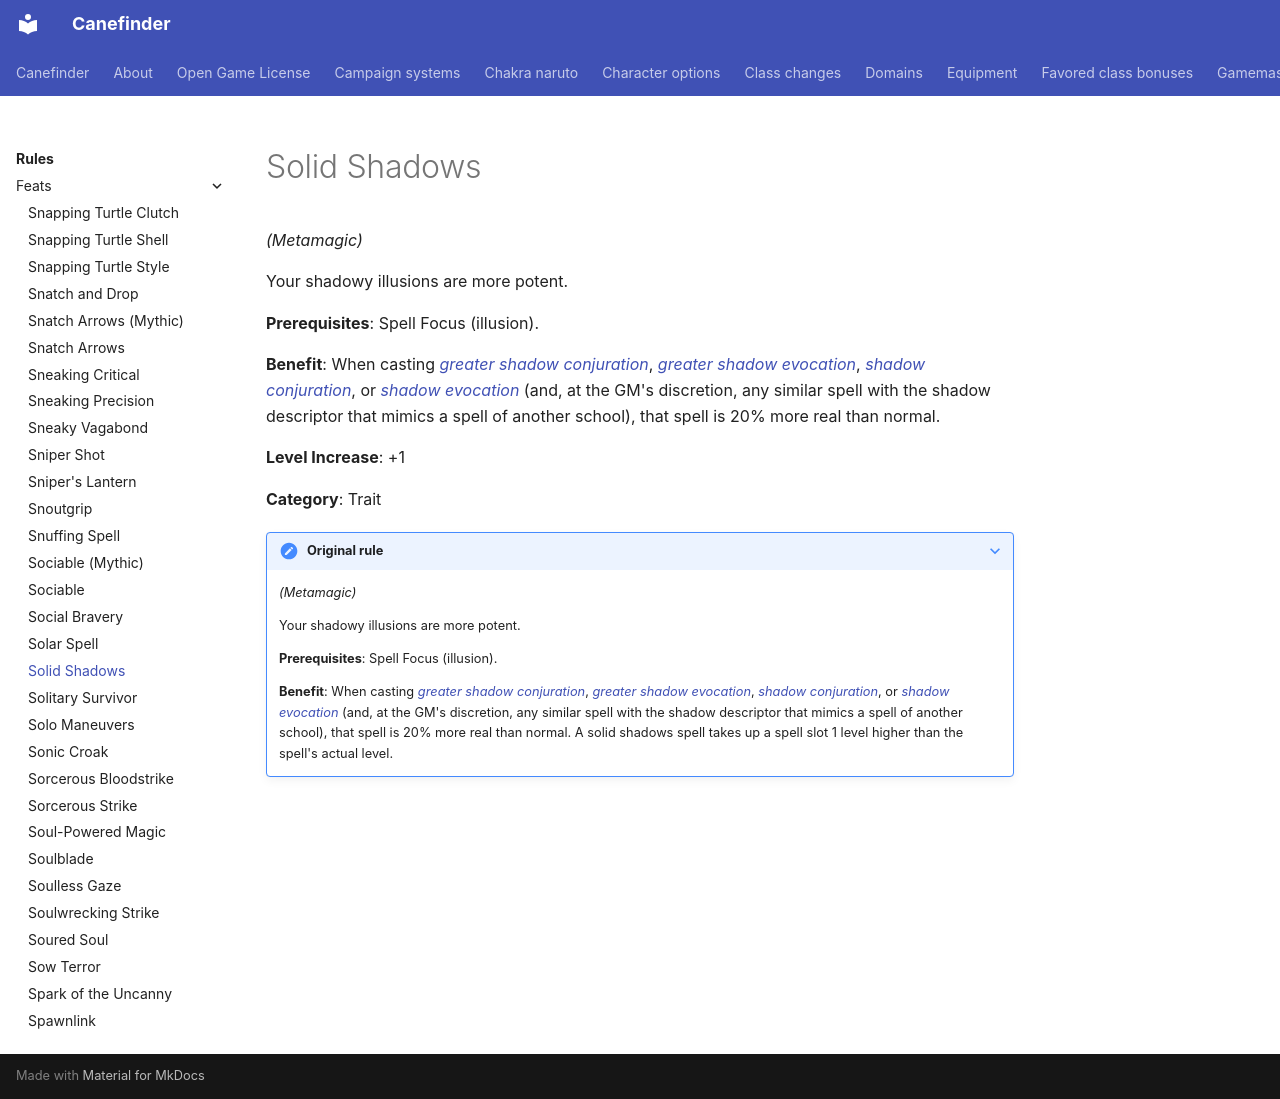

repository: canefinderhouserules/Canefinderhouserules · page: rules/feats/solid-shadows/index.html · generator: mkdocs

# Solid Shadows

*(Metamagic)*

Your shadowy illusions are more potent.

**Prerequisites**: Spell Focus (illusion).

**Benefit**: When casting [*greater shadow conjuration*](../../magic/spells/shadow-conjuration-greater.md), [*greater shadow evocation*](../../magic/spells/shadow-evocation-greater.md), [*shadow conjuration*](../../magic/spells/shadow-conjuration.md), or [*shadow evocation*](../../magic/spells/shadow-evocation.md) (and, at the GM's discretion, any similar spell with the shadow descriptor that mimics a spell of another school), that spell is 20% more real than normal.

**Level Increase**: +1

**Category**: Trait

??? note "Original rule"

    *(Metamagic)*

    Your shadowy illusions are more potent.

    **Prerequisites**: Spell Focus (illusion).

    **Benefit**: When casting [*greater shadow conjuration*](../../magic/spells/shadow-conjuration-greater.md), [*greater shadow evocation*](../../magic/spells/shadow-evocation-greater.md), [*shadow conjuration*](../../magic/spells/shadow-conjuration.md), or [*shadow evocation*](../../magic/spells/shadow-evocation.md) (and, at the GM's discretion, any similar spell with the shadow descriptor that mimics a spell of another school), that spell is 20% more real than normal. A solid shadows spell takes up a spell slot 1 level higher than the spell's actual level.
